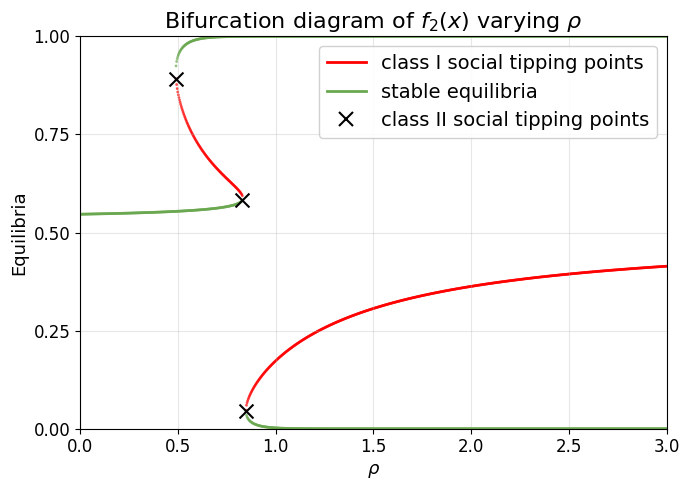

Generate this figure with matplotlib:
"""
Bifurcation diagram generator for varying ρ parameter.

Parameters: μ=0.54, β=14, W₁=-0.6, W₂=0.3
"""

import numpy as np
import matplotlib.pyplot as plt
from scipy.optimize import brentq
from pathlib import Path
from matplotlib.lines import Line2D

# Set Arial font globally
plt.rcParams['font.family'] = 'sans-serif'
plt.rcParams['font.sans-serif'] = ['Arial']
plt.rcParams['axes.unicode_minus'] = False

# Default parameters
DEFAULT_PARAMS = {
    'mu': 0.54,
    'beta': 14,
    'rho': 1,
    'W1': -0.6,
    'W2': 0.3,
}


def response(x, mu, beta, rho, W1, W2):
    """Response function f(x)."""
    mu2 = 1 - mu
    exp1 = np.exp(beta * (W1 + rho * (1 - 2*x)))
    exp2 = np.exp(beta * (W2 + rho * (1 - 2*x)))
    return mu / (1 + exp1) + mu2 / (1 + exp2)


def fixed_point_equation(x, mu, beta, rho, W1, W2):
    """g(x) = f(x) - x."""
    return response(x, mu, beta, rho, W1, W2) - x


def response_derivative(x, mu, beta, rho, W1, W2):
    """Derivative f'(x) for stability analysis."""
    mu2 = 1 - mu
    exp1 = np.exp(beta * (W1 + rho * (1 - 2*x)))
    exp2 = np.exp(beta * (W2 + rho * (1 - 2*x)))
    d1 = 2 * beta * rho * mu * exp1 / (1 + exp1)**2
    d2 = 2 * beta * rho * mu2 * exp2 / (1 + exp2)**2
    return d1 + d2


def find_fixed_points(mu, beta, rho, W1, W2, n_guess=200):
    """Find all fixed points in [0, 1] by scanning for sign changes."""
    x_grid = np.linspace(0, 1, n_guess)
    g_values = fixed_point_equation(x_grid, mu, beta, rho, W1, W2)
    
    fixed_points = []
    for i in range(len(x_grid) - 1):
        if g_values[i] * g_values[i+1] <= 0:
            try:
                root = brentq(fixed_point_equation, x_grid[i], x_grid[i+1],
                              args=(mu, beta, rho, W1, W2))
                fp_deriv = response_derivative(root, mu, beta, rho, W1, W2)
                is_stable = abs(fp_deriv) < 1
                if not any(abs(root - fp[0]) < 1e-6 for fp in fixed_points):
                    fixed_points.append((root, is_stable))
            except ValueError:
                pass
    return sorted(fixed_points, key=lambda x: x[0])


def find_turning_points(param_values, all_fixed_points, tolerance=0.03):
    """
    Find turning points by tracking branches across parameter values.
    A turning point (class II STP) occurs when a fixed point has no
    continuation at the next parameter value - i.e., the branch ends.
    
    Also detects boundary starts/ends (branches appearing/disappearing
    at the edge of the parameter range).
    """
    turning_points = []
    
    # Check boundary start (first sample)
    if len(all_fixed_points) > 0:
        fps_first = all_fixed_points[0]
        fps_second = all_fixed_points[1] if len(all_fixed_points) > 1 else []
        for fp_first, _ in fps_first:
            has_continuation = any(abs(fp_first - fp) < tolerance for fp, _ in fps_second)
            if not has_continuation:
                # This branch started at the left boundary
                turning_points.append((param_values[0], fp_first))
    
    for i in range(len(param_values) - 1):
        p_curr = param_values[i]
        p_next = param_values[i + 1]
        fps_curr = all_fixed_points[i]
        fps_next = all_fixed_points[i + 1]
        
        # Check which branches end at this step (present at i, absent at i+1)
        for fp_curr, _ in fps_curr:
            has_continuation = False
            for fp_next, _ in fps_next:
                if abs(fp_curr - fp_next) < tolerance:
                    has_continuation = True
                    break
            if not has_continuation:
                turning_points.append((p_curr, fp_curr))
        
        # Check which branches start at this step (absent at i, present at i+1)
        for fp_next, _ in fps_next:
            has_origin = False
            for fp_curr, _ in fps_curr:
                if abs(fp_curr - fp_next) < tolerance:
                    has_origin = True
                    break
            if not has_origin:
                turning_points.append((p_next, fp_next))
    
    # Remove duplicates with wider tolerance
    unique_turning = []
    for tp in turning_points:
        if not any(abs(tp[0] - utp[0]) < 0.08 and abs(tp[1] - utp[1]) < 0.08 
                   for utp in unique_turning):
            unique_turning.append(tp)
    
    return unique_turning


def generate_diagram(output_path='figures/bifurcation_rho.png', mu_value=0.54):
    """Generate bifurcation diagram for varying ρ."""
    params = DEFAULT_PARAMS.copy()
    params['mu'] = mu_value
    param_range = (0.001, 3)
    n_points = 1000
    n_guess = 200
    
    param_values = np.linspace(param_range[0], param_range[1], n_points)
    
    stable_x, stable_y = [], []
    unstable_x, unstable_y = [], []
    all_fixed_points = []
    
    for p_val in param_values:
        p = params.copy()
        p['rho'] = p_val
        fps = find_fixed_points(**p, n_guess=n_guess)
        all_fixed_points.append(fps)
        for fp, is_stable in fps:
            if is_stable:
                stable_x.append(p_val)
                stable_y.append(fp)
            else:
                unstable_x.append(p_val)
                unstable_y.append(fp)
    
    turning_points = find_turning_points(param_values, all_fixed_points)
    turning_x = [tp[0] for tp in turning_points]
    turning_y = [tp[1] for tp in turning_points]
    
    fig, ax = plt.subplots(figsize=(7, 5), dpi=100)
    
    if unstable_x:
        ax.scatter(unstable_x, unstable_y, c='red', s=4, alpha=0.7, 
                   zorder=1, edgecolors='none')
    if stable_x:
        ax.scatter(stable_x, stable_y, c='#6aa84f', s=4, alpha=0.7,
                   zorder=2, edgecolors='none')
    if turning_x:
        ax.scatter(turning_x, turning_y, c='black', s=100, marker='x', 
                   linewidths=1.5, zorder=3)
    
    ax.set_xlabel(r'$\rho$', fontsize=13)
    ax.set_ylabel('Equilibria', fontsize=13)
    ax.set_title(r'Bifurcation diagram of $f_2(x)$ varying $\rho$', fontsize=16)
    ax.set_xlim(param_range)
    ax.set_ylim(0, 1)
    ax.tick_params(axis='both', labelsize=12)
    
    ax.set_xticks(np.arange(0, 3.01, 0.5))
    ax.set_yticks(np.arange(0, 1.01, 0.25))
    
    legend_elements = [
        Line2D([0], [0], color='red', lw=2, label='class I social tipping points'),
        Line2D([0], [0], color='#6aa84f', lw=2, label='stable equilibria'),
        Line2D([0], [0], color='black', marker='x', markersize=10, markeredgewidth=1.5,
               linestyle='None', label='class II social tipping points')
    ]
    ax.legend(handles=legend_elements, loc='upper right', fontsize=14, framealpha=0.9)
    
    ax.grid(True, alpha=0.3)
    plt.tight_layout()
    
    if output_path:
        Path(output_path).parent.mkdir(parents=True, exist_ok=True)
        plt.savefig(output_path, dpi=100, bbox_inches='tight', 
                    facecolor='white', edgecolor='none')
        print(f"Saved: {output_path}")
    
    return fig, ax


if __name__ == '__main__':
    generate_diagram()
